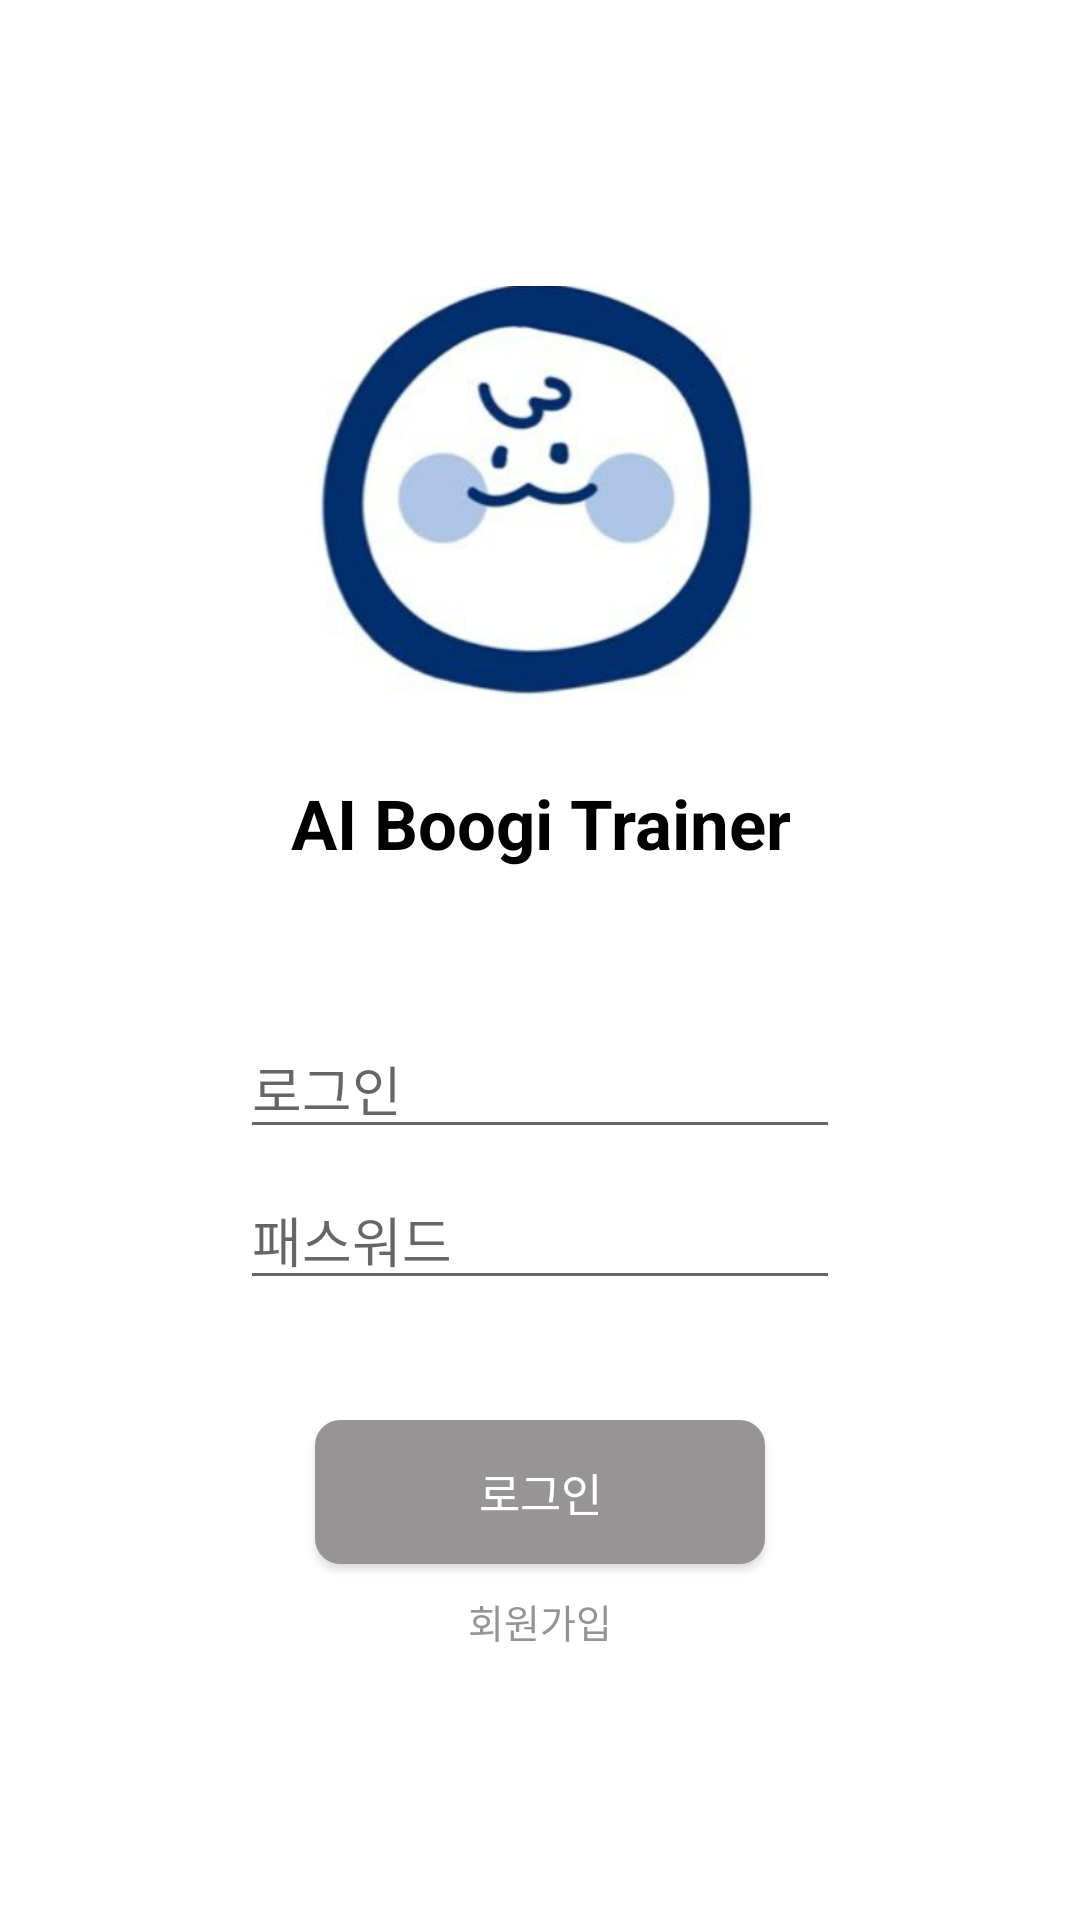

Write the Android layout XML for this screen, with the resource values it uses.
<!-- AndroidManifest.xml: application theme Theme.Pose -->
<!-- res/layout/activity_login.xml -->
<?xml version="1.0" encoding="utf-8"?>
<androidx.constraintlayout.widget.ConstraintLayout xmlns:android="http://schemas.android.com/apk/res/android"
    xmlns:app="http://schemas.android.com/apk/res-auto"
    xmlns:tools="http://schemas.android.com/tools"
    android:layout_width="match_parent"
    android:layout_height="match_parent"
    android:background="@color/white"
    tools:context=".LoginActivity">

    <ImageView
        android:id="@+id/logo"
        android:layout_width="150dp"
        android:layout_height="150dp"
        android:layout_margin="90dp"
        android:contentDescription="TODO"
        android:src="@drawable/ic_login_boogi"
        app:layout_constraintLeft_toLeftOf="parent"
        app:layout_constraintRight_toRightOf="parent"
        app:layout_constraintTop_toTopOf="parent" />

    <TextView
        android:id="@+id/title_view"
        android:layout_width="wrap_content"
        android:layout_height="wrap_content"
        android:layout_marginTop="19dp"
        android:text="AI Boogi Trainer"
        android:textAlignment="center"
        android:textColor="@color/black"
        android:textSize="23dp"
        android:textStyle="bold"
        app:layout_constraintLeft_toLeftOf="parent"
        app:layout_constraintRight_toRightOf="parent"
        app:layout_constraintTop_toBottomOf="@id/logo"
        tools:ignore="DuplicateIds,MissingConstraints" />

    <EditText
        android:id="@+id/edit_id"
        android:layout_width="match_parent"
        android:layout_height="wrap_content"
        android:layout_marginTop="50dp"
        android:layout_marginLeft="80dp"
        android:layout_marginRight="80dp"
        android:hint="로그인"
        android:textColor="@color/login_color_blue"
        app:layout_constraintEnd_toEndOf="parent"
        app:layout_constraintStart_toStartOf="parent"
        app:layout_constraintTop_toBottomOf="@id/title_view" />

    <EditText
        android:id="@+id/edit_pw"
        android:layout_width="match_parent"
        android:layout_height="wrap_content"
        android:layout_marginTop="7dp"
        android:layout_marginLeft="80dp"
        android:layout_marginRight="80dp"
        android:hint="패스워드"
        android:inputType="textPassword"
        android:textColor="@color/login_color_blue"
        app:layout_constraintEnd_toEndOf="parent"
        app:layout_constraintStart_toStartOf="parent"
        app:layout_constraintTop_toBottomOf="@id/edit_id" />

    <Button
        android:id="@+id/btn_login"
        android:layout_width="150dp"
        android:layout_height="wrap_content"
        android:layout_marginLeft="60dp"
        android:layout_marginRight="60dp"
        android:layout_marginTop="40dp"
        android:background="@drawable/bt_corner"
        android:clickable="false"
        android:text="로그인"
        android:textColor="@color/white"
        android:textSize="15dp"
        app:layout_constraintEnd_toEndOf="parent"
        app:layout_constraintStart_toStartOf="parent"
        app:layout_constraintTop_toBottomOf="@+id/edit_pw" />

    <TextView
        android:id="@+id/find_id_pw"
        android:layout_width="wrap_content"
        android:layout_height="wrap_content"
        android:layout_marginBottom="90dp"
        android:text="회원가입"
        android:textColor="@color/login_color_gray"
        android:textSize="13dp"
        app:layout_constraintLeft_toLeftOf="parent"
        app:layout_constraintRight_toRightOf="parent"
        app:layout_constraintBottom_toBottomOf="parent"
        tools:ignore="DuplicateIds,MissingConstraints" />
</androidx.constraintlayout.widget.ConstraintLayout>
<!-- resources referenced by this layout -->
<resources>
  <color name="black">#FF000000</color>
  <color name="login_color_blue">#00489A</color>
  <color name="login_color_gray">#969494</color>
  <color name="white">#FFFFFFFF</color>
  <!-- drawable bt_corner (drawable) -->
  <?xml version="1.0" encoding="utf-8"?>
  <shape xmlns:android="http://schemas.android.com/apk/res/android"
      android:shape="rectangle" >
      <solid android:color="#969494" />
      <corners
          android:bottomLeftRadius="8dp"
          android:bottomRightRadius="8dp"
          android:topLeftRadius="8dp"
          android:topRightRadius="8dp" />
      <stroke
          android:width="1dp"
          android:color="@color/login_color_gray" />
  </shape>
  <!-- drawable ic_login_boogi: png bitmap (drawable, 128547 bytes) -->
  <style name="Theme.Pose" parent="Theme.MaterialComponents.DayNight.NoActionBar">
          
          <item name="colorPrimary">@color/color_primary</item>
          <item name="colorPrimaryVariant">@color/purple_700</item>
          <item name="colorOnPrimary">@color/white</item>
          
          <item name="colorSecondary">@color/color_secondary</item>
          <item name="colorSecondaryVariant">@color/teal_700</item>
          <item name="colorOnSecondary">@color/black</item>
          
          <item name="android:statusBarColor" tools:targetApi="l">@color/black</item>
          
          
  
      </style>
  <color name="color_primary">#FF6600</color>
  <color name="purple_700">#FF3700B3</color>
  <color name="color_secondary">#FAD850</color>
  <color name="teal_700">#FF018786</color>
</resources>
